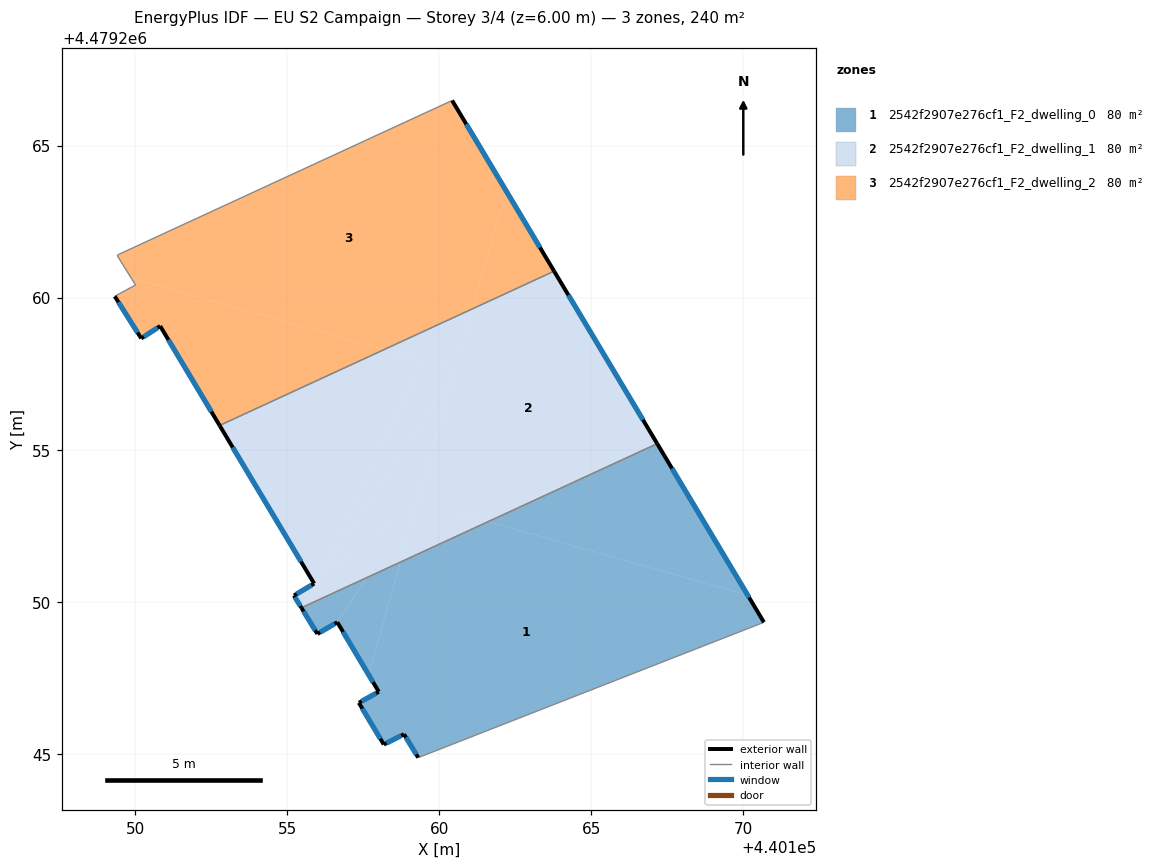
=== STOREY PLAN SPEC (per zone: floor XY polygon, exterior-wall plan segments, windows/doors) ===
zone 1: 2542f2907e276cf1_F2_dwelling_0  (79.9 m²)
  floor: (440170.14, 4479250.22) (440167.16, 4479255.20) (440161.61, 4479252.64)
  floor: (440157.67, 4479247.61) (440158.72, 4479251.31) (440157.63, 4479250.80) (440156.65, 4479249.33)
  floor: (440170.67, 4479249.33) (440170.14, 4479250.22) (440161.61, 4479252.64) (440158.72, 4479251.31) (440157.67, 4479247.61) (440158.01, 4479247.04) (440157.35, 4479246.68) (440158.17, 4479245.31) (440158.84, 4479245.65) (440159.31, 4479244.88)
  floor: (440156.65, 4479249.33) (440157.63, 4479250.80) (440155.47, 4479249.80) (440155.99, 4479248.95)
  exterior wall: (440158.01, 4479247.04) – (440156.65, 4479249.33)  [2.7 m]
    window: (440157.82, 4479247.36) – (440156.84, 4479249.01)  [4.2 m²]
  exterior wall: (440156.65, 4479249.33) – (440155.99, 4479248.95)  [0.8 m]
    window: (440156.56, 4479249.28) – (440156.08, 4479249.00)  [1.2 m²]
  exterior wall: (440155.99, 4479248.95) – (440155.47, 4479249.80)  [1.0 m]
    window: (440155.92, 4479249.06) – (440155.54, 4479249.68)  [1.6 m²]
  exterior wall: (440167.16, 4479255.20) – (440170.67, 4479249.33)  [6.8 m]
    window: (440167.65, 4479254.38) – (440170.18, 4479250.14)  [10.7 m²]
  exterior wall: (440159.31, 4479244.88) – (440158.84, 4479245.65)  [0.9 m]
    window: (440159.24, 4479244.98) – (440158.90, 4479245.54)  [1.4 m²]
  exterior wall: (440158.84, 4479245.65) – (440158.17, 4479245.31)  [0.7 m]
    window: (440158.75, 4479245.60) – (440158.27, 4479245.36)  [1.2 m²]
  exterior wall: (440158.17, 4479245.31) – (440157.35, 4479246.68)  [1.6 m]
    window: (440158.06, 4479245.50) – (440157.47, 4479246.49)  [2.5 m²]
  exterior wall: (440157.35, 4479246.68) – (440158.01, 4479247.04)  [0.7 m]
    window: (440157.45, 4479246.73) – (440157.92, 4479246.99)  [1.2 m²]
  interior walls: 2
zone 2: 2542f2907e276cf1_F2_dwelling_1  (79.9 m²)
  floor: (440160.52, 4479257.63) (440161.08, 4479259.63) (440158.18, 4479258.29)
  floor: (440155.88, 4479250.60) (440159.46, 4479257.93) (440158.18, 4479258.29) (440152.78, 4479255.80)
  floor: (440167.16, 4479255.20) (440163.77, 4479260.87) (440161.08, 4479259.63) (440159.29, 4479253.30) (440161.61, 4479252.64)
  floor: (440155.47, 4479249.80) (440155.93, 4479250.52) (440155.89, 4479250.60) (440155.22, 4479250.21)
  floor: (440161.61, 4479252.64) (440159.29, 4479253.30) (440158.72, 4479251.31)
  floor: (440156.17, 4479250.13) (440155.93, 4479250.52) (440155.47, 4479249.80)
  floor: (440158.72, 4479251.31) (440159.29, 4479253.30) (440156.08, 4479250.75) (440155.93, 4479250.52) (440156.17, 4479250.13)
  floor: (440155.93, 4479250.52) (440156.08, 4479250.75) (440155.89, 4479250.60)
  floor: (440156.08, 4479250.75) (440160.52, 4479257.63) (440159.46, 4479257.93) (440155.88, 4479250.60)
  floor: (440159.29, 4479253.30) (440160.52, 4479257.63) (440156.08, 4479250.75)
  exterior wall: (440163.77, 4479260.87) – (440167.16, 4479255.20)  [6.6 m]
    window: (440164.24, 4479260.08) – (440166.69, 4479255.99)  [10.3 m²]
  exterior wall: (440155.47, 4479249.80) – (440155.22, 4479250.21)  [0.5 m]
    window: (440155.43, 4479249.86) – (440155.26, 4479250.15)  [0.7 m²]
  exterior wall: (440155.22, 4479250.21) – (440155.89, 4479250.60)  [0.8 m]
    window: (440155.31, 4479250.26) – (440155.79, 4479250.55)  [1.2 m²]
  exterior wall: (440155.89, 4479250.60) – (440152.78, 4479255.80)  [6.1 m]
    window: (440155.45, 4479251.32) – (440153.21, 4479255.08)  [9.5 m²]
  interior walls: 2
zone 3: 2542f2907e276cf1_F2_dwelling_2  (79.9 m²)
  floor: (440161.08, 4479259.63) (440162.19, 4479263.52) (440160.42, 4479266.48) (440149.48, 4479261.43) (440149.41, 4479261.39) (440149.87, 4479260.65) (440158.18, 4479258.29)
  floor: (440163.77, 4479260.87) (440162.19, 4479263.52) (440161.08, 4479259.63)
  floor: (440158.18, 4479258.29) (440149.87, 4479260.65) (440150.01, 4479260.42) (440149.33, 4479260.04) (440150.20, 4479258.66) (440150.82, 4479259.07) (440152.78, 4479255.80)
  exterior wall: (440160.42, 4479266.48) – (440163.77, 4479260.87)  [6.5 m]
    window: (440160.89, 4479265.70) – (440163.31, 4479261.65)  [10.2 m²]
  exterior wall: (440152.78, 4479255.80) – (440150.82, 4479259.07)  [3.8 m]
    window: (440152.51, 4479256.25) – (440151.09, 4479258.61)  [6.0 m²]
  exterior wall: (440150.82, 4479259.07) – (440150.20, 4479258.66)  [0.7 m]
    window: (440150.74, 4479259.01) – (440150.29, 4479258.72)  [1.2 m²]
  exterior wall: (440150.20, 4479258.66) – (440149.33, 4479260.04)  [1.6 m]
    window: (440150.08, 4479258.85) – (440149.45, 4479259.85)  [2.6 m²]
  interior walls: 5

=== DERIVED (storey summary) ===
Building: EU S2 Campaign
Storey: 3 of 4  (floor level z = 6.00 m)
Storey gross floor area: 239.8 m²
Zones on this storey: 3
  - 2542f2907e276cf1_F2_dwelling_0: floor 79.9 m²; exterior wall 15.3 m (45.8 m²); 8 window(s) 23.9 m²; WWR 52.2%
  - 2542f2907e276cf1_F2_dwelling_1: floor 79.9 m²; exterior wall 13.9 m (41.7 m²); 4 window(s) 21.8 m²; WWR 52.2%
  - 2542f2907e276cf1_F2_dwelling_2: floor 79.9 m²; exterior wall 12.7 m (38.2 m²); 4 window(s) 19.9 m²; WWR 52.2%
Zone adjacency (shared interzone walls):
  - 2542f2907e276cf1_F2_dwelling_0 ↔ 2542f2907e276cf1_F2_dwelling_1
  - 2542f2907e276cf1_F2_dwelling_1 ↔ 2542f2907e276cf1_F2_dwelling_2